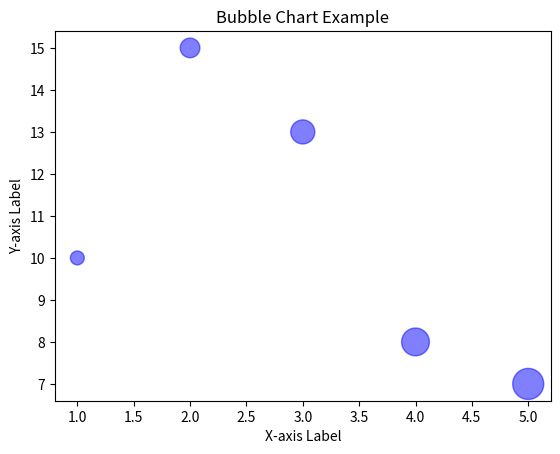

This figure's Python source:
import matplotlib.pyplot as plt

x = [1, 2, 3, 4, 5]
y = [10, 15, 13, 8, 7]
sizes = [100, 200, 300, 400, 500]
plt.scatter(x, y, s=sizes, alpha=0.5, c='blue')

plt.xlabel('X-axis Label')
plt.ylabel('Y-axis Label')
plt.title('Bubble Chart Example')
plt.show()
